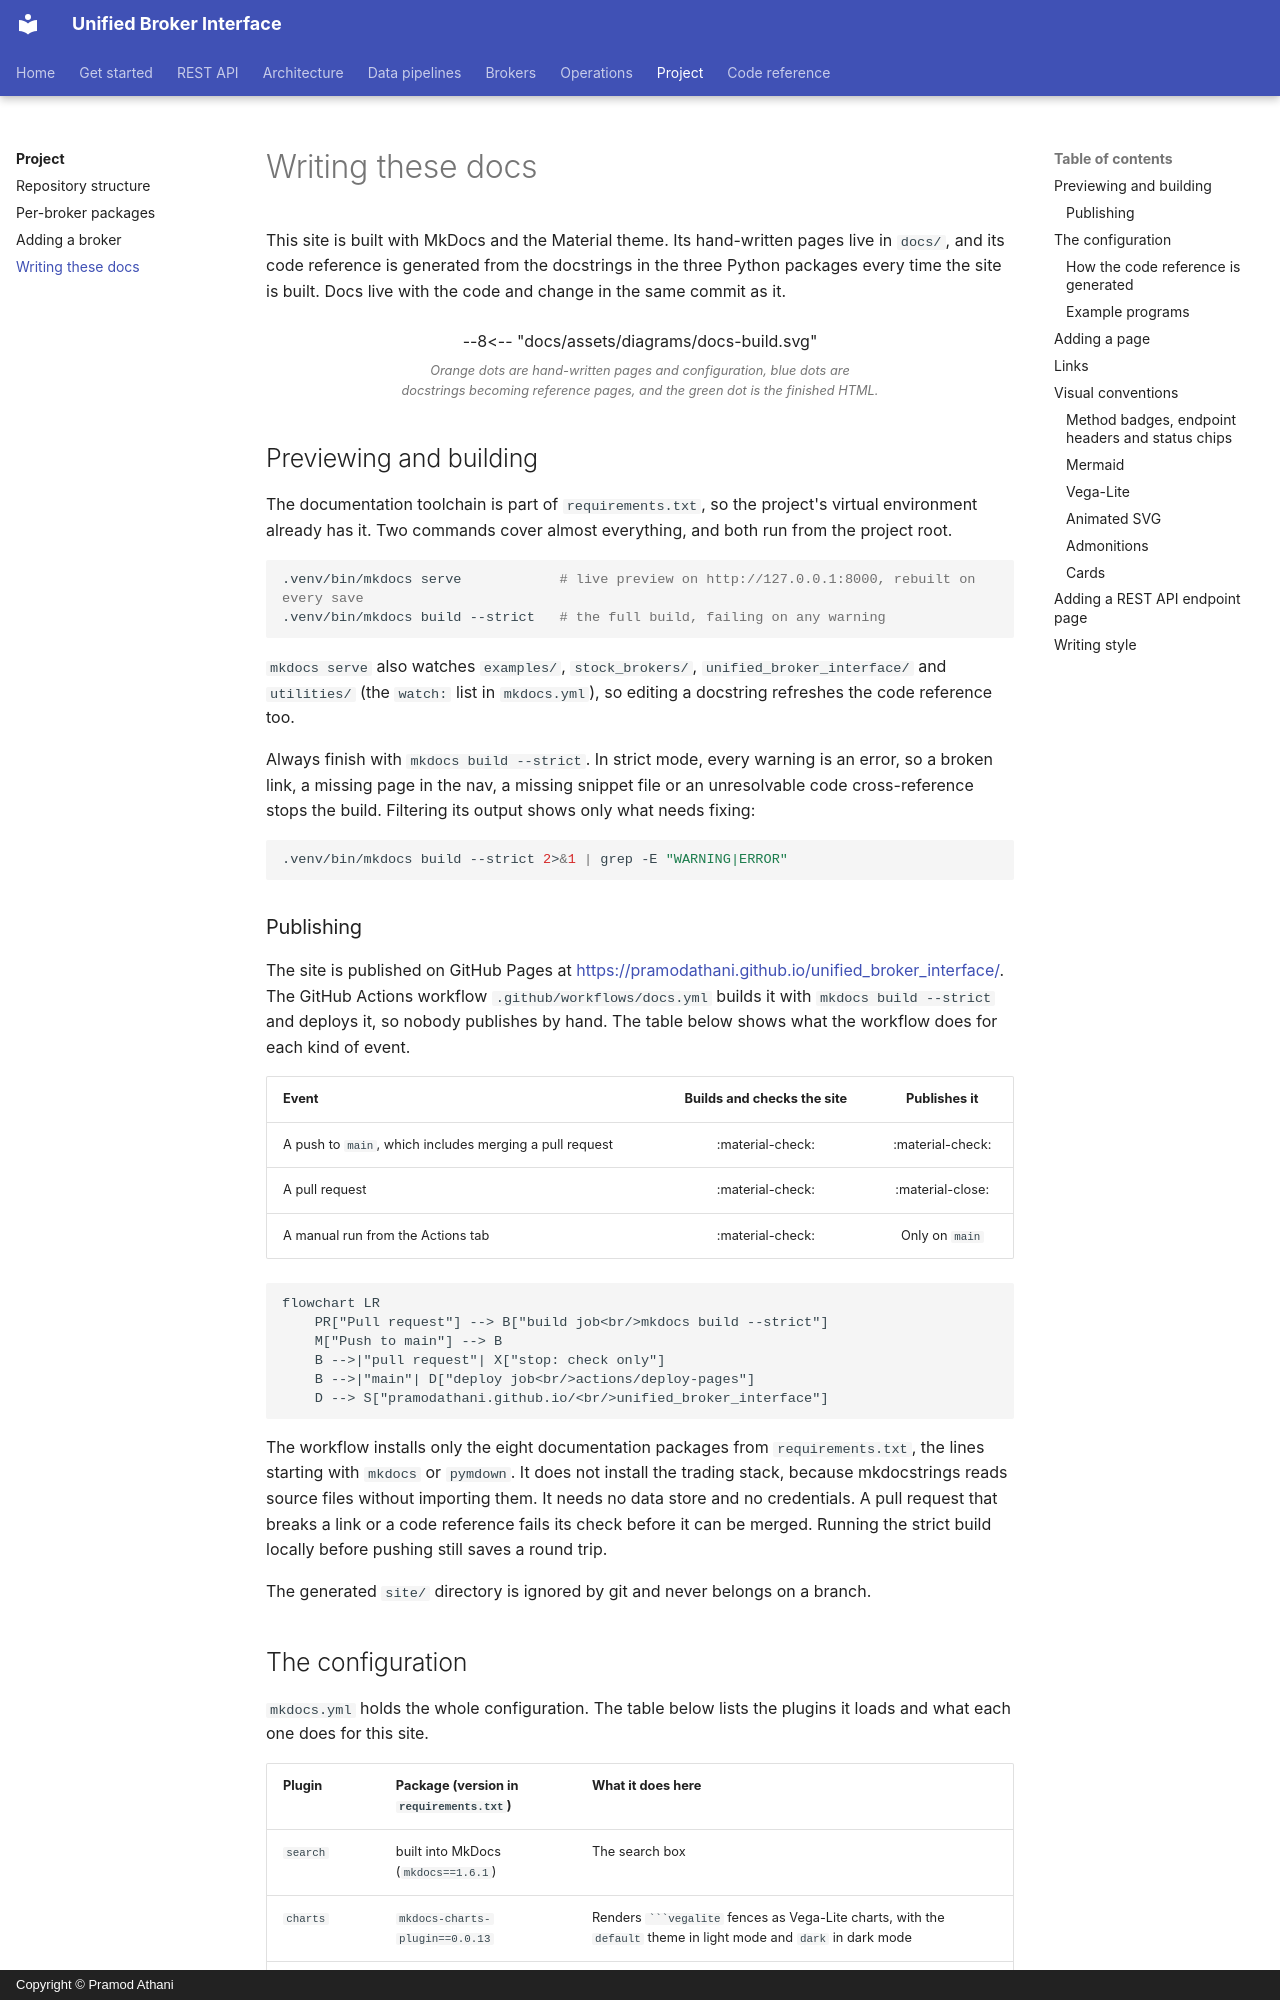

repository: pramodathani/unified_broker_interface · page: project/writing-docs/index.html · generator: mkdocs · copyright: Copyright © Pramod Athani

# Writing these docs

This site is built with MkDocs and the Material theme. Its hand-written pages live in `docs/`, and its code reference is generated from the docstrings in the three Python packages every time the site is built. Docs live with the code and change in the same commit as it.

<figure class="diagram">
--8<-- "docs/assets/diagrams/docs-build.svg"
<figcaption>Orange dots are hand-written pages and configuration, blue dots are docstrings becoming reference pages, and the green dot is the finished HTML.</figcaption>
</figure>

## Previewing and building

The documentation toolchain is part of `requirements.txt`, so the project's virtual environment already has it. Two commands cover almost everything, and both run from the project root.

```bash
.venv/bin/mkdocs serve            # live preview on http://127.0.0.1:8000, rebuilt on every save
.venv/bin/mkdocs build --strict   # the full build, failing on any warning
```

`mkdocs serve` also watches `examples/`, `stock_brokers/`, `unified_broker_interface/` and `utilities/` (the `watch:` list in `mkdocs.yml`), so editing a docstring refreshes the code reference too.

Always finish with `mkdocs build --strict`. In strict mode, every warning is an error, so a broken link, a missing page in the nav, a missing snippet file or an unresolvable code cross-reference stops the build. Filtering its output shows only what needs fixing:

```bash
.venv/bin/mkdocs build --strict 2>&1 | grep -E "WARNING|ERROR"
```

### Publishing

The site is published on GitHub Pages at <https://pramodathani.github.io/unified_broker_interface/>. The GitHub Actions workflow `.github/workflows/docs.yml` builds it with `mkdocs build --strict` and deploys it, so nobody publishes by hand. The table below shows what the workflow does for each kind of event.

| Event | Builds and checks the site | Publishes it |
|---|:---:|:---:|
| A push to `main`, which includes merging a pull request | :material-check: | :material-check: |
| A pull request | :material-check: | :material-close: |
| A manual run from the Actions tab | :material-check: | Only on `main` |

```mermaid
flowchart LR
    PR["Pull request"] --> B["build job<br/>mkdocs build --strict"]
    M["Push to main"] --> B
    B -->|"pull request"| X["stop: check only"]
    B -->|"main"| D["deploy job<br/>actions/deploy-pages"]
    D --> S["pramodathani.github.io/<br/>unified_broker_interface"]
```

The workflow installs only the eight documentation packages from `requirements.txt`, the lines starting with `mkdocs` or `pymdown`. It does not install the trading stack, because mkdocstrings reads source files without importing them. It needs no data store and no credentials. A pull request that breaks a link or a code reference fails its check before it can be merged. Running the strict build locally before pushing still saves a round trip.

The generated `site/` directory is ignored by git and never belongs on a branch.
